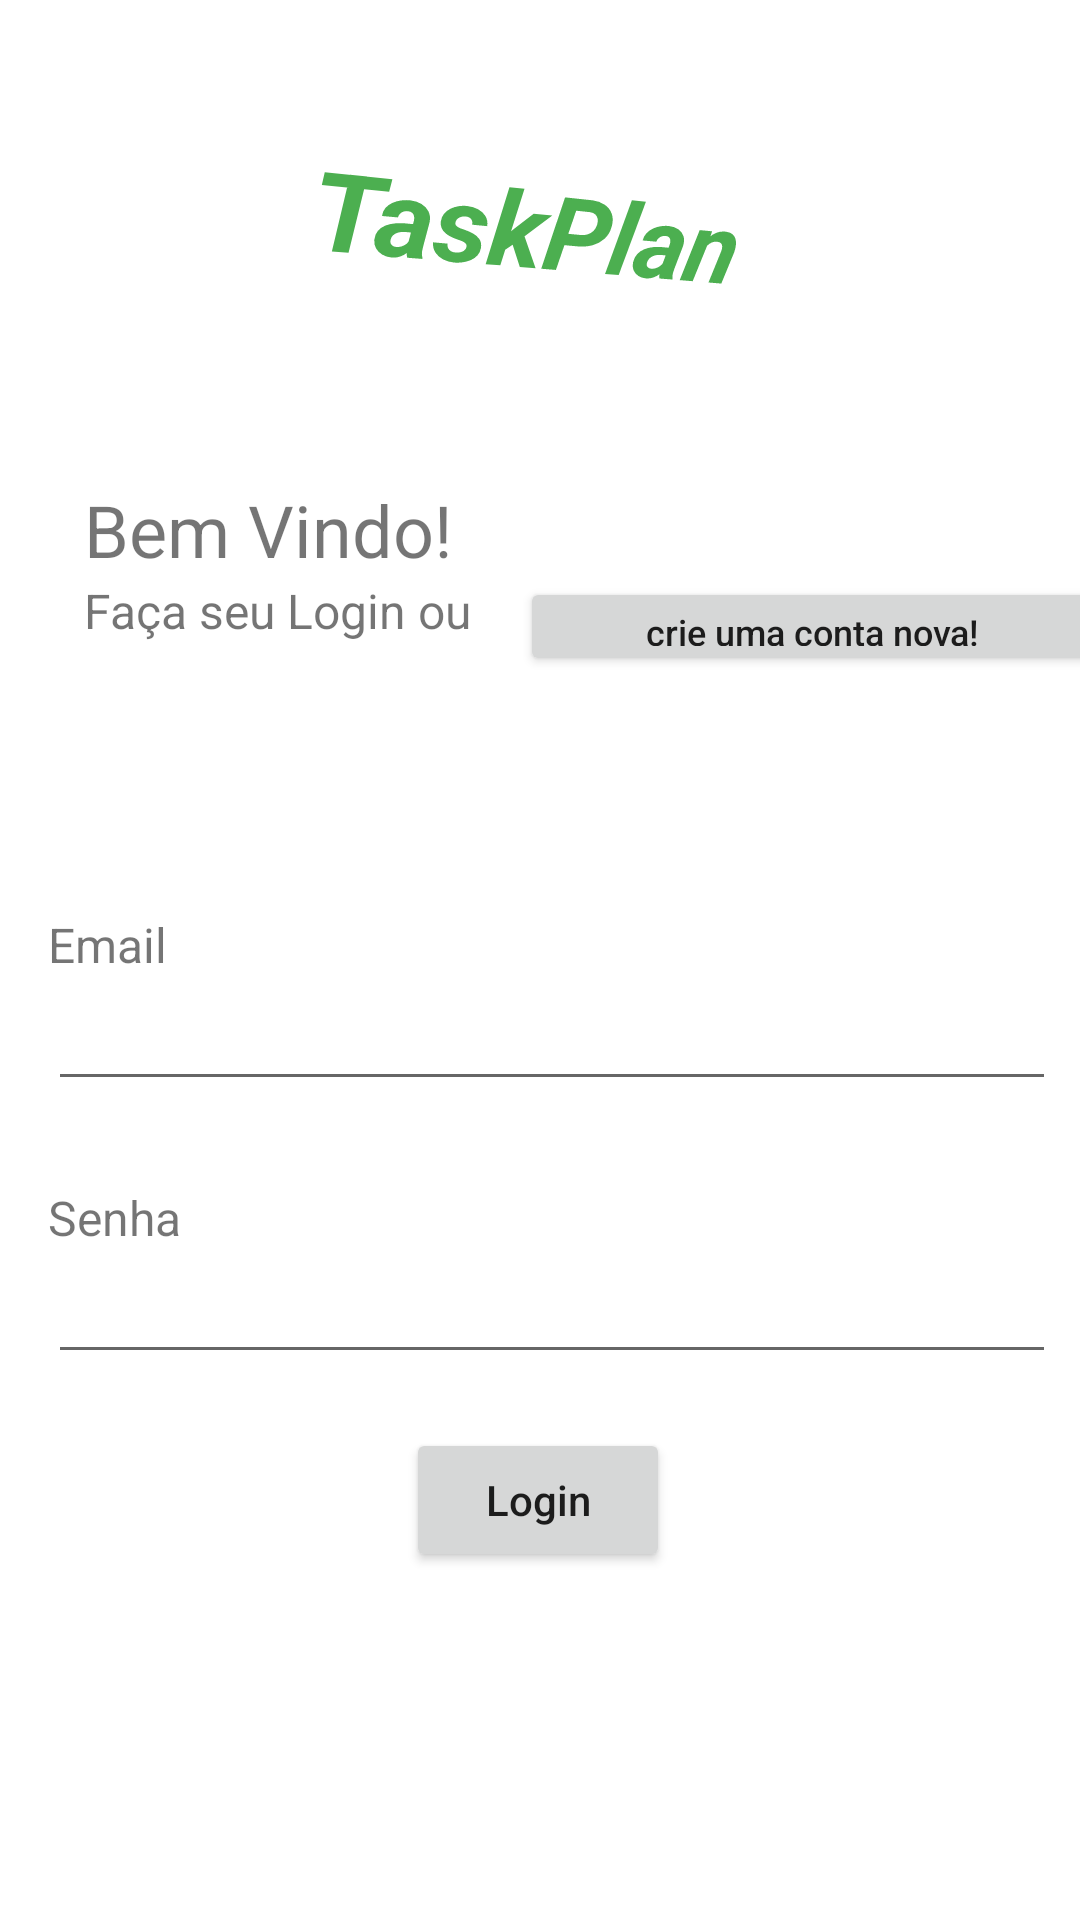

The Android layout XML behind this screen, and the referenced resources:
<!-- AndroidManifest.xml: application theme Theme.TaskPlan -->
<!-- res/layout/activity_tela_login.xml -->
<?xml version="1.0" encoding="utf-8"?>
<androidx.constraintlayout.widget.ConstraintLayout xmlns:android="http://schemas.android.com/apk/res/android"
    xmlns:app="http://schemas.android.com/apk/res-auto"
    xmlns:tools="http://schemas.android.com/tools"
    android:layout_width="match_parent"
    android:layout_height="match_parent"
    tools:context=".TelaLogin">

    <TextView
        android:id="@+id/textView"
        android:layout_width="wrap_content"
        android:layout_height="wrap_content"
        android:layout_marginTop="52dp"
        android:rotation="8"
        android:rotationX="-17"
        android:rotationY="8"
        android:text="TaskPlan"
        android:textColor="#4CAF50"
        android:textSize="36sp"
        android:textStyle="bold|italic"
        android:typeface="sans"
        app:layout_constraintEnd_toEndOf="parent"
        app:layout_constraintStart_toStartOf="parent"
        app:layout_constraintTop_toTopOf="parent" />

    <TextView
        android:id="@+id/textoEmail"
        android:layout_width="wrap_content"
        android:layout_height="wrap_content"
        android:layout_marginStart="16dp"
        android:layout_marginTop="304dp"
        android:text="Email"
        android:textSize="16sp"
        app:layout_constraintEnd_toEndOf="parent"
        app:layout_constraintHorizontal_bias="0.0"
        app:layout_constraintStart_toStartOf="parent"
        app:layout_constraintTop_toTopOf="parent" />

    <TextView
        android:id="@+id/textoSenha"
        android:layout_width="wrap_content"
        android:layout_height="wrap_content"
        android:layout_marginStart="16dp"
        android:layout_marginTop="28dp"
        android:text="Senha"
        android:textSize="16sp"
        app:layout_constraintStart_toStartOf="parent"
        app:layout_constraintTop_toBottomOf="@+id/editTextTextEmailAddress2" />

    <TextView
        android:id="@+id/textView5"
        android:layout_width="wrap_content"
        android:layout_height="wrap_content"
        android:layout_marginStart="28dp"
        android:layout_marginTop="60dp"
        android:text="Bem Vindo!"
        android:textSize="24sp"
        app:layout_constraintStart_toStartOf="parent"
        app:layout_constraintTop_toBottomOf="@+id/textView" />

    <EditText
        android:id="@+id/editTextTextPassword2"
        android:layout_width="wrap_content"
        android:layout_height="wrap_content"
        android:layout_marginStart="16dp"
        android:ems="16"
        android:inputType="textPassword"
        app:layout_constraintStart_toStartOf="parent"
        app:layout_constraintTop_toBottomOf="@+id/textoSenha" />

    <EditText
        android:id="@+id/editTextTextEmailAddress2"
        android:layout_width="wrap_content"
        android:layout_height="wrap_content"
        android:layout_marginStart="16dp"
        android:ems="16"
        android:inputType="textEmailAddress"
        app:layout_constraintStart_toStartOf="parent"
        app:layout_constraintTop_toBottomOf="@+id/textoEmail" />

    <TextView
        android:id="@+id/textView6"
        android:layout_width="wrap_content"
        android:layout_height="wrap_content"
        android:layout_marginStart="28dp"
        android:text="Faça seu Login ou "
        android:textSize="16sp"
        app:layout_constraintStart_toStartOf="parent"
        app:layout_constraintTop_toBottomOf="@+id/textView5" />

    <Button
        android:id="@+id/button"
        android:layout_width="195dp"
        android:layout_height="33dp"
        android:layout_marginStart="12dp"
        android:layout_marginTop="92dp"
        android:onClick="BotaoSingin"
        android:text="crie uma conta nova!"
        android:textAllCaps="false"
        android:textSize="12sp"
        android:visibility="visible"
        app:layout_constraintStart_toEndOf="@+id/textView6"
        app:layout_constraintTop_toBottomOf="@+id/textView"
        tools:visibility="visible" />

    <Button
        android:id="@+id/button2"
        android:layout_width="wrap_content"
        android:layout_height="wrap_content"
        android:layout_marginTop="476dp"
        android:onClick="fazerLogin"
        android:text="Login"
        android:textAllCaps="false"
        app:layout_constraintEnd_toEndOf="parent"
        app:layout_constraintHorizontal_bias="0.498"
        app:layout_constraintStart_toStartOf="parent"
        app:layout_constraintTop_toTopOf="parent" />


</androidx.constraintlayout.widget.ConstraintLayout>
<!-- resources referenced by this layout -->
<resources>
  <style name="Theme.TaskPlan" parent="Theme.MaterialComponents.DayNight.DarkActionBar">
          
          <item name="colorPrimary">@color/green</item>
          <item name="colorPrimaryVariant">@color/purple_700</item>
          <item name="colorOnPrimary">@color/white</item>
          
          <item name="colorSecondary">@color/teal_200</item>
          <item name="colorSecondaryVariant">@color/teal_700</item>
          <item name="colorOnSecondary">@color/black</item>
          
          <item name="android:statusBarColor" tools:targetApi="l">?attr/colorPrimaryVariant</item>
          
      </style>
  <color name="green">#FF1B5E20</color>
  <color name="purple_700">#FF3700B3</color>
  <color name="white">#FFFFFFFF</color>
  <color name="teal_200">#FF03DAC5</color>
  <color name="teal_700">#FF018786</color>
  <color name="black">#FF000000</color>
</resources>
